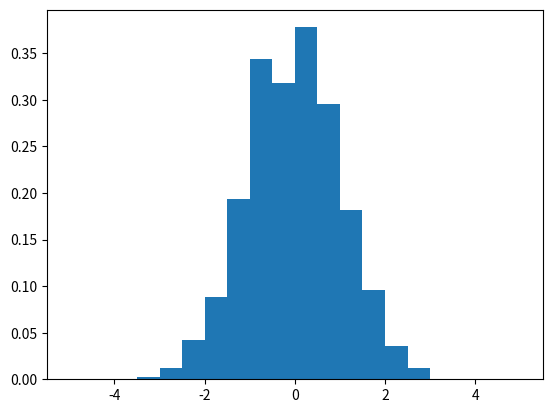

Source code (Python):
import matplotlib.pyplot as plt
import numpy as np
x=np.random.normal(size=1000)

#density=True saca el % de casos, si no saca
#total de casos
#bins intervalos para n intervalos hacen falta 2n+1 puntos
plt.hist(x,density=True,bins=np.linspace(-5,5,21));
#plt.hist(x );
plt.show()
